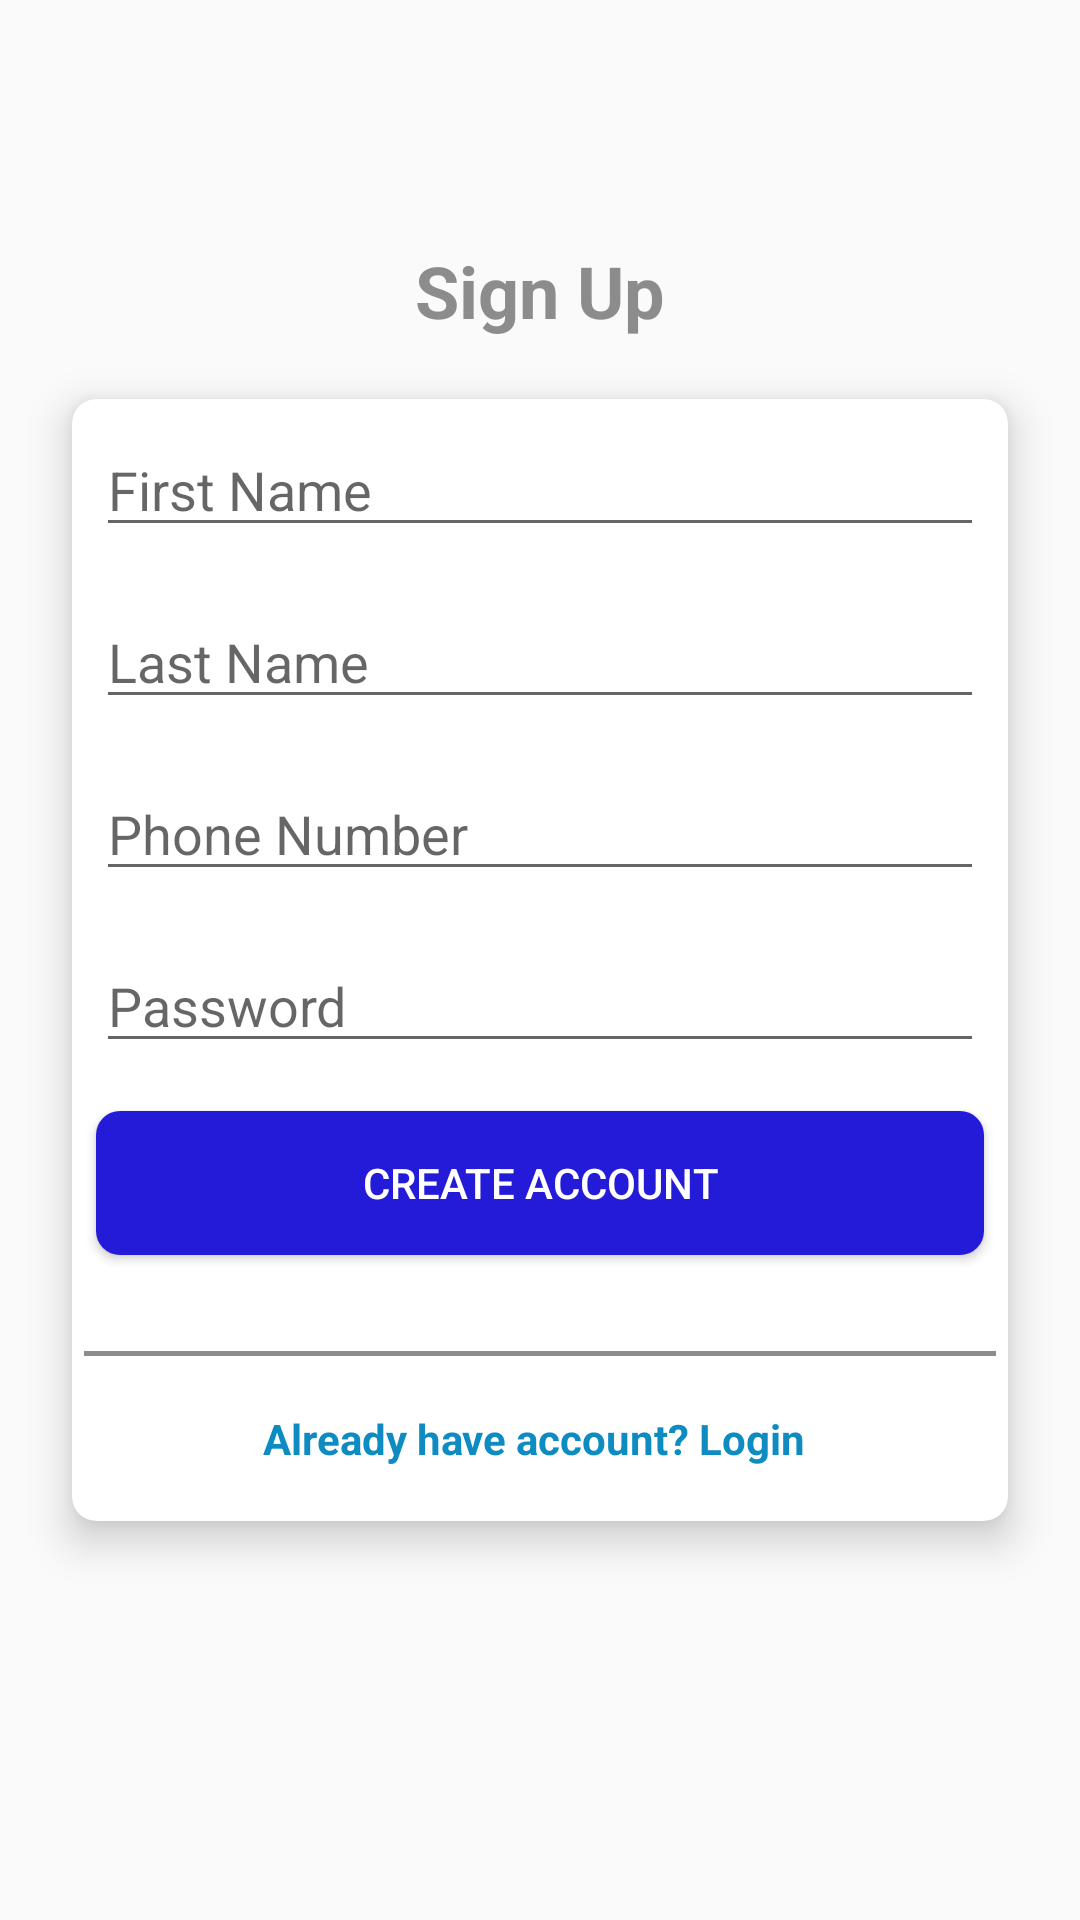

Android layout source for this screen:
<!-- AndroidManifest.xml: activity theme AppThemeNoActionBar -->
<!-- res/layout/activity_sign_up.xml -->
<?xml version="1.0" encoding="utf-8"?>
<RelativeLayout xmlns:android="http://schemas.android.com/apk/res/android"
    xmlns:app="http://schemas.android.com/apk/res-auto"
    xmlns:tools="http://schemas.android.com/tools"
    android:layout_width="match_parent"
    android:layout_height="match_parent"
    tools:context=".SignUpActivity">

    <TextView
        android:layout_width="wrap_content"
        android:layout_height="wrap_content"
        android:layout_below="@id/image"
        android:layout_centerHorizontal="true"
        android:layout_marginTop="18dp"
        android:text="Sign Up"
        android:padding="12dp"
        android:layout_marginBottom="8dp"
        android:layout_above="@id/card"
        android:textColor="@color/gray"
        android:textSize="24sp"
        android:textStyle="bold" />

    <android.support.v7.widget.CardView
        android:id="@+id/card"
        android:layout_width="match_parent"
        android:layout_height="wrap_content"
        android:layout_centerInParent="true"
        android:layout_marginStart="24dp"
        android:layout_marginEnd="24dp"
        android:padding="8dp"
        app:cardCornerRadius="8dp"
        app:cardElevation="8dp">

        <LinearLayout
            android:layout_width="match_parent"
            android:layout_height="wrap_content"
            android:orientation="vertical">

            <EditText
                android:id="@+id/firstName"
                android:layout_width="match_parent"
                android:layout_height="wrap_content"
                android:layout_margin="8dp"
                android:hint="First Name"
                android:inputType="phone" />

            <EditText
                android:id="@+id/lastName"
                android:layout_width="match_parent"
                android:layout_height="wrap_content"
                android:layout_margin="8dp"
                android:hint="Last Name"
                android:inputType="phone" />

            <EditText
                android:id="@+id/phoneNum"
                android:layout_width="match_parent"
                android:layout_height="wrap_content"
                android:layout_margin="8dp"
                android:hint="Phone Number"
                android:inputType="phone" />

            <EditText
                android:id="@+id/password"
                android:layout_width="match_parent"
                android:layout_height="wrap_content"
                android:layout_margin="8dp"
                android:hint="Password"
                android:inputType="textPassword" />

            <Button
                android:layout_width="match_parent"
                android:layout_height="wrap_content"
                android:layout_margin="8dp"
                android:background="@drawable/login_btn"
                android:textColor="@color/white"
                android:text="Create Account" />

            <View
                android:layout_width="match_parent"
                android:layout_height="1.5dp"
                android:layout_marginStart="4dp"
                android:layout_marginEnd="4dp"
                android:layout_marginTop="24dp"
                android:background="@color/gray"/>

            <TextView
                android:id="@+id/goToLogin"
                android:layout_width="wrap_content"
                android:layout_height="wrap_content"
                android:layout_gravity="center"
                android:layout_marginTop="18dp"
                android:layout_marginBottom="18dp"
                android:text="Already have account? Login "
                android:textColor="#0e8cc2"
                android:textSize="14sp"
                android:textStyle="bold" />


        </LinearLayout>


    </android.support.v7.widget.CardView>

</RelativeLayout>
<!-- resources referenced by this layout -->
<resources>
  <color name="gray">#8c8c8c</color>
  <color name="white">#ffffff</color>
  <!-- drawable login_btn (drawable) -->
  <?xml version="1.0" encoding="utf-8"?>
  <selector xmlns:android="http://schemas.android.com/apk/res/android">
  
  
      <item android:state_pressed="true">
  
          <shape android:shape="rectangle">
  
              <solid android:color="#4e51b7" />
              <corners android:radius="8dp" />
          </shape>
  
      </item>
  
      <item>
  
          <shape android:shape="rectangle">
  
              <solid android:color="@color/colorAccent" />
              <corners android:radius="8dp" />
          </shape>
  
      </item>
  
  
  
  
  </selector>
  <style name="AppThemeNoActionBar" parent="Theme.AppCompat.Light.NoActionBar">
          
          <item name="colorPrimary">@color/colorPrimary</item>
          <item name="colorPrimaryDark">@color/colorPrimaryDark</item>
          <item name="colorAccent">@color/colorAccent</item>
  
          <item name="android:windowTranslucentStatus" tools:ignore="NewApi">true</item>
          <item name="android:windowTranslucentNavigation" tools:ignore="NewApi">true</item>
      </style>
  <color name="colorAccent">#241bd8</color>
  <color name="colorPrimary">#008577</color>
  <color name="colorPrimaryDark">#00574B</color>
</resources>
